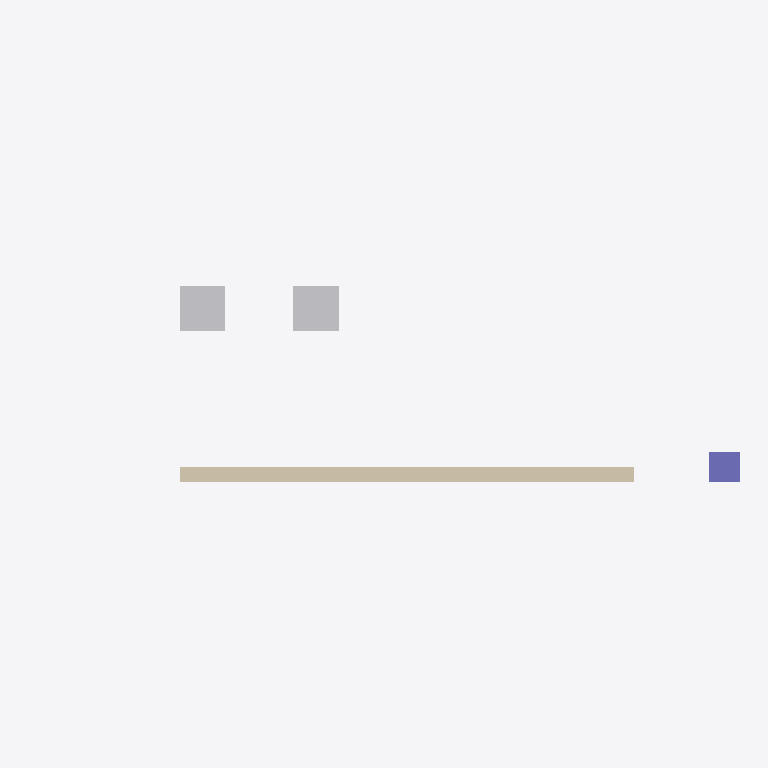
Plan cut of the same IFC building model at storey '2階' (level 3.00 m, cut at 4.40 m), seen from above with north up, elements coloured by IFC class (only those large enough to see are counted): 2 other elements (light grey), 1 wall (beige), 1 column (violet). Cut surfaces are drawn darker.
Extent 9.4 m × 2.6 m × 6.0 m (x, y, z). Storeys (2): 1階 at 0.00 m; 2階 at 3.00 m. Elements (6): 2 IfcFurniture, 1 IfcBuildingElementProxy, 1 IfcColumn, 1 IfcDoor, 1 IfcWall.

HEADER;
FILE_DESCRIPTION(('ViewDefinition [ReferenceView]'),'2;1');
FILE_NAME('ifc4_map_conversion.ifc','2026-09-26T00:00:00',('ifc2tiles'),('ifc2tiles'),'gen_handmade_ifc.py','gen_handmade_ifc.py','');
FILE_SCHEMA(('IFC4'));
ENDSEC;
DATA;
#15=IFCPROJECT('1pqOiQIZzKOvxzofYlgrYi',$,'ifc2tiles 検証モデル（IfcMapConversion）',$,$,$,$,(#5),#11);
#19=IFCSITE('0PX0cDfhTP7AWBuM6bNqYy',$,'敷地',$,$,#18,$,$,.ELEMENT.,$,$,$,$,$);
#23=IFCBUILDING('3iormc3fnTEAR7eUpUk$3R',$,'検証棟',$,$,#22,$,$,.ELEMENT.,$,$,$);
#27=IFCBUILDINGSTOREY('3xHC5lTabHMQtc4TLQ3TsG',$,'1階',$,$,#26,$,$,.ELEMENT.,0.0);
#31=IFCBUILDINGSTOREY('3U$mp5qvzLtBpTnRkMy19n',$,'2階',$,$,#30,$,$,.ELEMENT.,3000.0);
#54=IFCWALL('0188j6u1nSCx0N6aki8MJM',$,'外壁A',$,$,#47,#53,'W-01',.STANDARD.);
#126=IFCFURNITURE('26_usmqxTNqhz5_e$sBfC5',$,'机2',$,$,#123,#125,$,.TABLE.);
#118=IFCFURNITURE('0JS5s6xrrTKhWDvNh8VTGg',$,'机1',$,$,#115,#117,$,.TABLE.);
#103=IFCCOLUMN('3LVSKgpdXLHfYf_L0RkwYF',$,'通し柱',$,$,#96,#102,'C-01',.COLUMN.);
ENDSEC;
